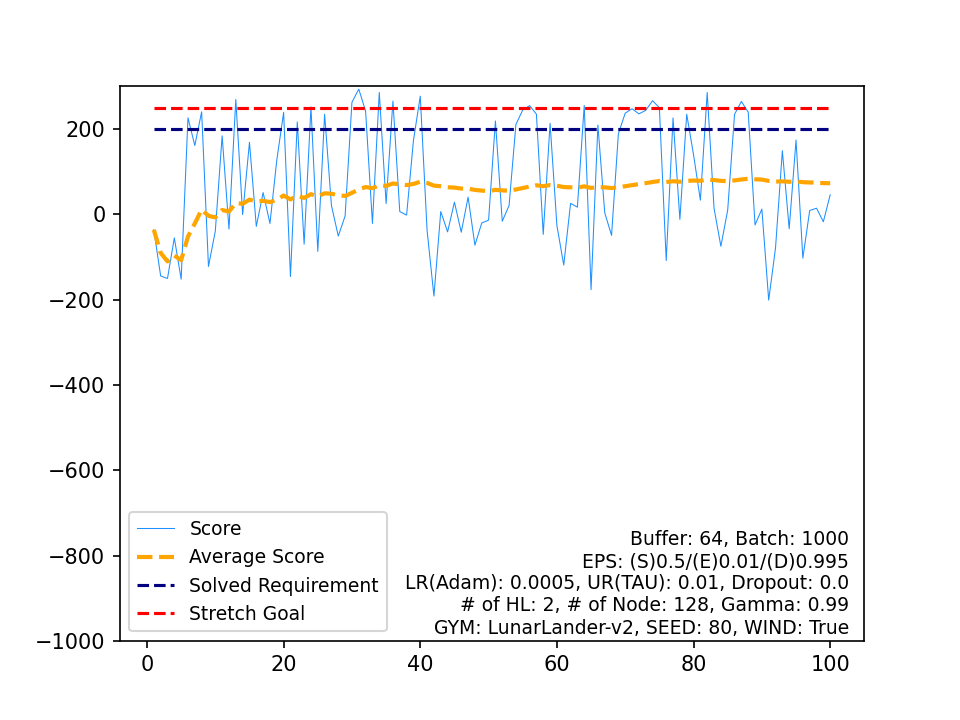

The data file committed next to this chart (first rows):
, Score, Average Score, Timestamp, Solved Requirement, Stretch Goal
0, -36.24, -36.24, 241, 200, 250
1, -144.4, -90.33, 595, 200, 250
2, -150.4, -110.3, 491, 200, 250
3, -55.19, -96.56, 165, 200, 250
4, -152.1, -107.7, 421, 200, 250
5, 226.3, -52.01, 220, 200, 250
6, 161.5, -21.51, 582, 200, 250
7, 240.4, 11.22, 302, 200, 250
8, -122.2, -3.599, 580, 200, 250
9, -39.37, -7.177, 184, 200, 250
10, 184.2, 10.22, 279, 200, 250
11, -34.66, 6.48, 184, 200, 250
12, 269.3, 26.7, 283, 200, 250
13, -0.5062, 24.75, 276, 200, 250
14, 168.9, 34.36, 584, 200, 250
15, -28.26, 30.45, 158, 200, 250
16, 51.03, 31.66, 184, 200, 250
17, -21.41, 28.71, 164, 200, 250
18, 127.1, 33.89, 669, 200, 250
19, 239, 44.15, 323, 200, 250
20, -145.8, 35.1, 377, 200, 250
21, 216.7, 43.36, 232, 200, 250
22, -70.02, 38.43, 453, 200, 250
23, 251.7, 47.31, 365, 200, 250
24, -86.88, 41.94, 344, 200, 250
25, 234.8, 49.36, 237, 200, 250
26, 20.5, 48.29, 275, 200, 250
27, -50.97, 44.75, 179, 200, 250
28, -3.921, 43.07, 198, 200, 250
29, 262.7, 50.39, 331, 200, 250
30, 293.6, 58.24, 228, 200, 250
31, 242, 63.98, 409, 200, 250
32, -21.28, 61.4, 98, 200, 250
33, 285.7, 67.99, 295, 200, 250
34, 25.22, 66.77, 182, 200, 250
35, 265.5, 72.29, 288, 200, 250
36, 6.523, 70.51, 131, 200, 250
37, -1.742, 68.61, 200, 200, 250
38, 172.9, 71.28, 340, 200, 250
39, 277.1, 76.43, 221, 200, 250
40, -38.13, 73.63, 180, 200, 250
41, -191.6, 67.32, 855, 200, 250
42, 6.658, 65.91, 261, 200, 250
43, -41.12, 63.48, 149, 200, 250
44, 28.63, 62.7, 126, 200, 250
45, -41.9, 60.43, 185, 200, 250
46, 40.32, 60, 260, 200, 250
47, -72.2, 57.25, 226, 200, 250
48, -20.31, 55.66, 164, 200, 250
49, -13.58, 54.28, 193, 200, 250
50, 218.9, 57.5, 326, 200, 250
51, -16.21, 56.09, 198, 200, 250
52, 20.8, 55.42, 86, 200, 250
53, 210.8, 58.3, 290, 200, 250
54, 244.8, 61.69, 315, 200, 250
55, 255, 65.14, 295, 200, 250
56, 234.9, 68.12, 763, 200, 250
57, -47.01, 66.13, 310, 200, 250
58, 213.4, 68.63, 580, 200, 250
59, -26.16, 67.05, 141, 200, 250
... 40 more rows
